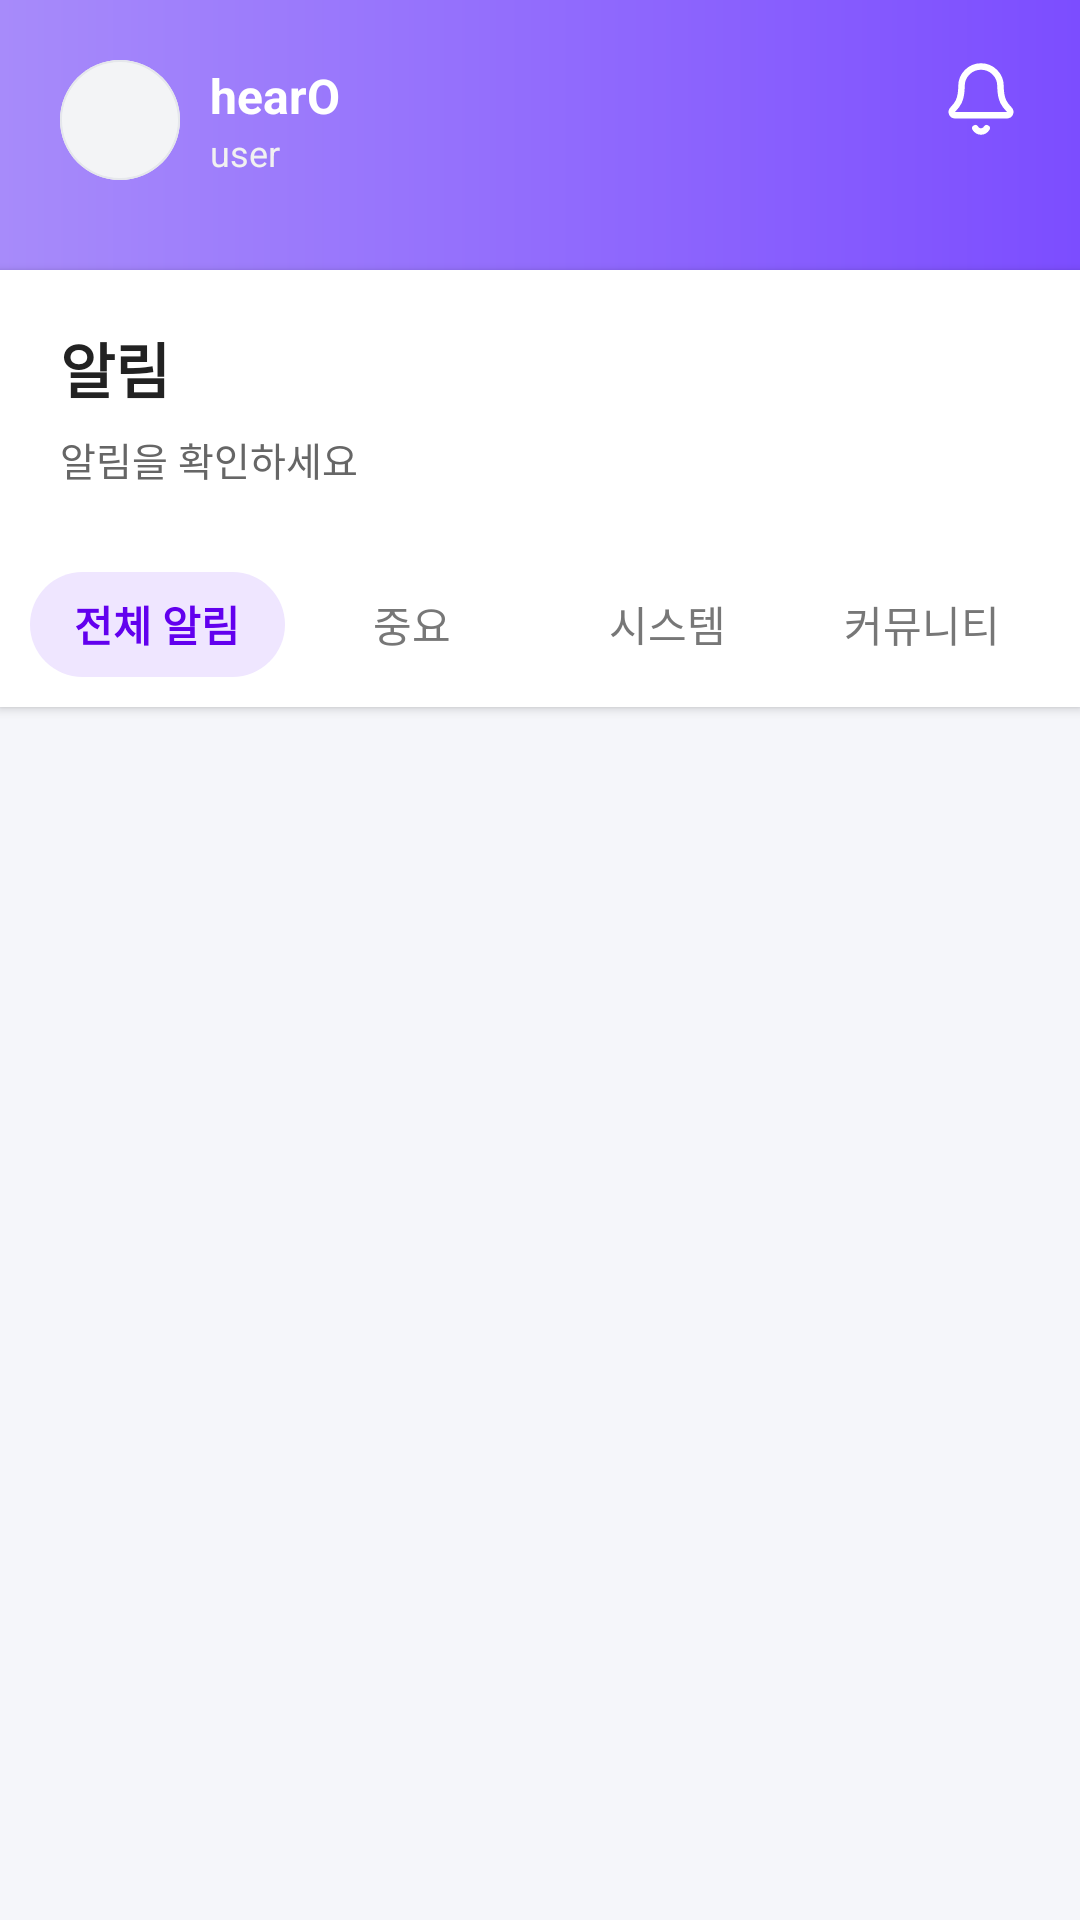

Reconstruct the res/layout file that produces this screen, plus the resources it refers to.
<!-- AndroidManifest.xml: application theme Theme.Hearo2 -->
<!-- res/layout/fragment_notification.xml -->
<?xml version="1.0" encoding="utf-8"?>
<LinearLayout xmlns:android="http://schemas.android.com/apk/res/android"
    xmlns:app="http://schemas.android.com/apk/res-auto"
    android:orientation="vertical"
    android:layout_width="match_parent"
    android:layout_height="match_parent"
    android:background="@color/hearo_bg">

    
    
    
    <RelativeLayout
        android:id="@+id/topHeader"
        android:layout_width="match_parent"
        android:layout_height="90dp"
        android:paddingHorizontal="20dp"
        android:paddingTop="20dp"
        android:paddingBottom="10dp"
        android:background="@drawable/home_header_bg">

        
        <LinearLayout
            android:layout_width="wrap_content"
            android:layout_height="wrap_content"
            android:orientation="horizontal"
            android:gravity="center_vertical">

            <ImageView
                android:id="@+id/imgProfile"
                android:layout_width="40dp"
                android:layout_height="40dp"
                android:src="@drawable/ic_profile_placeholder"
                android:background="@drawable/profile_circle"
                android:scaleType="centerCrop" />

            <LinearLayout
                android:orientation="vertical"
                android:layout_marginStart="10dp"
                android:layout_width="match_parent"
                android:layout_height="wrap_content">

                <TextView
                    android:layout_width="match_parent"
                    android:layout_height="wrap_content"
                    android:id="@+id/tvUserName"
                    android:text="hearO"
                    android:textColor="@android:color/white"
                    android:textSize="16sp"
                    android:textStyle="bold" />

                <TextView
                    android:layout_width="match_parent"
                    android:layout_height="wrap_content"
                    android:id="@+id/tvUserState"
                    android:text="user"
                    android:textColor="#F1F1F1"
                    android:textSize="12sp" />
            </LinearLayout>
        </LinearLayout>

        
        <ImageView
            android:id="@+id/btnAlarm"
            android:layout_width="26dp"
            android:layout_height="26dp"
            android:src="@drawable/ic_alarm"
            android:layout_alignParentEnd="true" />

    </RelativeLayout>


    
    
    
    <LinearLayout
        android:id="@+id/soundHeader"
        android:layout_width="match_parent"
        android:layout_height="wrap_content"
        android:orientation="vertical"
        android:background="@android:color/white"
        android:paddingHorizontal="20dp"
        android:paddingVertical="18dp"
        android:elevation="2dp">

        <TextView
            android:layout_width="match_parent"
            android:layout_height="wrap_content"
            android:text="알림"
            android:textSize="20sp"
            android:textStyle="bold"
            android:textColor="#222" />

        <TextView
            android:layout_width="match_parent"
            android:layout_height="wrap_content"
            android:text="알림을 확인하세요"
            android:textSize="13sp"
            android:textColor="#666"
            android:layout_marginTop="6dp" />
    </LinearLayout>


    
    
    
    <LinearLayout
        android:id="@+id/filterContainer"
        android:layout_width="match_parent"
        android:layout_height="55dp"
        android:background="@android:color/white"
        android:gravity="center"
        android:padding="10dp"
        android:elevation="2dp">

        <TextView
            android:id="@+id/filterAll"
            android:layout_width="0dp"
            android:layout_weight="1"
            android:layout_height="match_parent"
            android:gravity="center"
            android:text="전체 알림"
            android:textSize="14sp"
            android:textStyle="bold"
            android:background="@drawable/tab_selected_bg"
            android:textColor="@color/purple_500" />

        <TextView
            android:id="@+id/filterImportant"
            android:layout_width="0dp"
            android:layout_weight="1"
            android:layout_height="match_parent"
            android:gravity="center"
            android:text="중요"
            android:textSize="14sp"
            android:textColor="#777"
            android:background="@drawable/tab_unselected_bg" />

        <TextView
            android:id="@+id/filterSystem"
            android:layout_width="0dp"
            android:layout_weight="1"
            android:layout_height="match_parent"
            android:gravity="center"
            android:text="시스템"
            android:textSize="14sp"
            android:textColor="#777"
            android:background="@drawable/tab_unselected_bg" />

        <TextView
            android:id="@+id/filterCommunity"
            android:layout_width="0dp"
            android:layout_weight="1"
            android:layout_height="match_parent"
            android:gravity="center"
            android:text="커뮤니티"
            android:textSize="14sp"
            android:textColor="#777"
            android:background="@drawable/tab_unselected_bg" />
    </LinearLayout>


    
    
    
    <androidx.recyclerview.widget.RecyclerView
        android:id="@+id/recyclerNotification"
        android:layout_width="match_parent"
        android:layout_height="0dp"
        android:layout_weight="1"
        android:padding="16dp" />

</LinearLayout>
<!-- resources referenced by this layout -->
<resources>
  <color name="hearo_bg">#F5F6FA</color>
  <color name="purple_500">#FF6200EE</color>
  <!-- drawable home_header_bg (drawable) -->
  <?xml version="1.0" encoding="utf-8"?>
  <shape xmlns:android="http://schemas.android.com/apk/res/android"
      android:shape="rectangle">
  
      <gradient
          android:type="linear"
          android:angle="0"
          android:startColor="#A78BFA"
          android:endColor="#7C4DFF"/>
  </shape>
  <!-- drawable ic_alarm (drawable) -->
  <vector xmlns:android="http://schemas.android.com/apk/res/android"
      android:width="16dp"
      android:height="16dp"
      android:viewportWidth="16"
      android:viewportHeight="16">
    <path
        android:pathData="M6.845,14C6.962,14.203 7.131,14.371 7.333,14.488C7.536,14.605 7.766,14.667 8,14.667C8.234,14.667 8.464,14.605 8.667,14.488C8.869,14.371 9.038,14.203 9.155,14"
        android:strokeLineJoin="round"
        android:strokeWidth="1.33333"
        android:fillColor="#00000000"
        android:strokeColor="#ffffff"
        android:strokeLineCap="round"/>
    <path
        android:pathData="M2.175,10.217C2.088,10.313 2.03,10.432 2.009,10.559C1.988,10.686 2.005,10.817 2.057,10.936C2.109,11.054 2.195,11.154 2.303,11.225C2.411,11.296 2.537,11.333 2.667,11.333H13.333C13.462,11.333 13.589,11.296 13.697,11.225C13.806,11.155 13.891,11.054 13.943,10.936C13.995,10.818 14.012,10.687 13.992,10.56C13.971,10.432 13.914,10.314 13.827,10.218C12.94,9.304 12,8.333 12,5.333C12,4.272 11.579,3.255 10.828,2.505C10.078,1.755 9.061,1.333 8,1.333C6.939,1.333 5.922,1.755 5.172,2.505C4.421,3.255 4,4.272 4,5.333C4,8.333 3.059,9.304 2.175,10.217Z"
        android:strokeLineJoin="round"
        android:strokeWidth="1.33333"
        android:fillColor="#00000000"
        android:strokeColor="#ffffff"
        android:strokeLineCap="round"/>
  </vector>
  <!-- drawable ic_profile_placeholder (drawable) -->
  <vector xmlns:android="http://schemas.android.com/apk/res/android"
      android:width="96dp"
      android:height="96dp"
      android:viewportWidth="96"
      android:viewportHeight="96">
    <path
        android:pathData="M0,48C0,21.49 21.49,0 48,0C74.51,0 96,21.49 96,48C96,74.51 74.51,96 48,96C21.49,96 0,74.51 0,48Z"
        android:fillColor="#F3F4F6"/>
    <group>
      <clip-path
          android:pathData="M0,48C0,21.49 21.49,0 48,0C74.51,0 96,21.49 96,48C96,74.51 74.51,96 48,96C21.49,96 0,74.51 0,48Z"/>
      <path
          android:pathData="M48,96V94.4C22.374,94.4 1.6,73.626 1.6,48H0H-1.6C-1.6,75.393 20.607,97.6 48,97.6V96ZM96,48H94.4C94.4,73.626 73.626,94.4 48,94.4V96V97.6C75.393,97.6 97.6,75.393 97.6,48H96ZM48,0V1.6C73.626,1.6 94.4,22.374 94.4,48H96H97.6C97.6,20.607 75.393,-1.6 48,-1.6V0ZM48,0V-1.6C20.607,-1.6 -1.6,20.607 -1.6,48H0H1.6C1.6,22.374 22.374,1.6 48,1.6V0Z"
          android:fillColor="#E5E7EB"/>
    </group>
  </vector>
  <!-- drawable profile_circle (drawable) -->
  <vector xmlns:android="http://schemas.android.com/apk/res/android"
      android:width="46dp"
      android:height="46dp"
      android:viewportWidth="46"
      android:viewportHeight="46">
    <path
        android:pathData="M5,17C5,8.163 12.163,1 21,1H25C33.837,1 41,8.163 41,17V21C41,29.837 33.837,37 25,37H21C12.163,37 5,29.837 5,21V17Z"
        android:fillColor="#ffffff"
        android:fillAlpha="0.2"/>
    <path
        android:pathData="M18.009,22.8V11.347H20.322V15.855H24.853V11.347H27.166V22.8H24.853V17.792H20.322V22.8H18.009Z"
        android:fillColor="#ffffff"/>
  </vector>
  <!-- drawable tab_selected_bg (drawable) -->
  <shape xmlns:android="http://schemas.android.com/apk/res/android"
      android:shape="rectangle">
      <solid android:color="#EFE6FF"/>
      <corners android:radius="50dp"/>
  </shape>
  <!-- drawable tab_unselected_bg (drawable) -->
  <shape xmlns:android="http://schemas.android.com/apk/res/android"
      android:shape="rectangle">
      <solid android:color="@android:color/transparent"/>
      <corners android:radius="50dp"/>
  </shape>
  <style name="Theme.Hearo2" parent="Theme.AppCompat.DayNight.NoActionBar">
      </style>
</resources>
